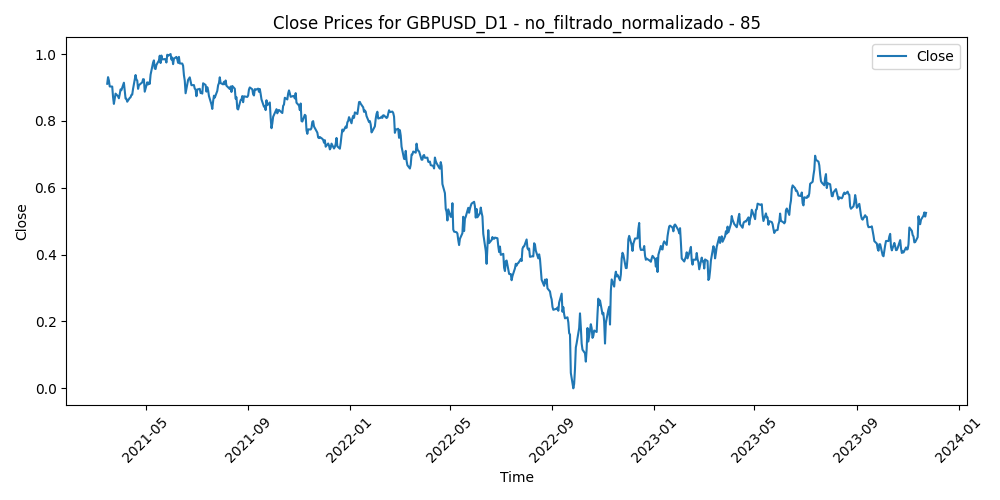

Values plotted in this chart, from the file beside it:
Time, Close, Volume, diferencia_media_85
2021-03-16, 0.9111, 0.4866, 0.275
2021-03-17, 0.931, 0.504, 0.2461
2021-03-18, 0.921, 0.6359, 0.2665
2021-03-19, 0.903, 0.4978, 0.3
2021-03-22, 0.9027, 0.3345, 0.3038
2021-03-23, 0.8713, 0.4538, 0.359
2021-03-24, 0.8509, 0.4079, 0.3952
2021-03-25, 0.8654, 0.4376, 0.3731
2021-03-26, 0.8816, 0.3301, 0.3481
2021-03-29, 0.8736, 0.387, 0.3639
2021-03-30, 0.8677, 0.3563, 0.3762
2021-03-31, 0.8798, 0.3888, 0.3585
2021-04-01, 0.8941, 0.4339, 0.3368
2021-04-02, 0.8919, 0.3457, 0.3432
2021-04-05, 0.9143, 0.1828, 0.3081
2021-04-06, 0.8915, 0.3856, 0.3484
2021-04-07, 0.8671, 0.4506, 0.3914
2021-04-08, 0.8661, 0.342, 0.3951
2021-04-09, 0.8574, 0.3369, 0.4113
2021-04-12, 0.8687, 0.3011, 0.3949
2021-04-13, 0.8706, 0.3754, 0.3948
2021-04-14, 0.8778, 0.3386, 0.3853
2021-04-15, 0.8788, 0.3597, 0.3853
2021-04-16, 0.8961, 0.3641, 0.3582
2021-04-19, 0.9373, 0.2967, 0.2914
2021-04-20, 0.9237, 0.2097, 0.3166
2021-04-21, 0.9211, 0.1849, 0.3235
2021-04-22, 0.896, 0.2183, 0.3683
2021-04-23, 0.9068, 0.1823, 0.3523
2021-04-26, 0.9134, 0.1835, 0.3433
2021-04-27, 0.9153, 0.1587, 0.3426
2021-04-28, 0.9249, 0.2173, 0.3289
2021-04-29, 0.9243, 0.2408, 0.3318
2021-04-30, 0.8875, 0.2289, 0.3943
2021-05-03, 0.9154, 0.1646, 0.3493
2021-05-04, 0.909, 0.2501, 0.3615
2021-05-05, 0.9149, 0.1681, 0.3533
2021-05-06, 0.9108, 0.1989, 0.362
2021-05-07, 0.9383, 0.2248, 0.3183
2021-05-10, 0.9744, 0.2374, 0.2614
2021-05-11, 0.9811, 0.2493, 0.2528
2021-05-12, 0.9567, 0.2611, 0.2959
2021-05-13, 0.9553, 0.2967, 0.3003
2021-05-14, 0.9674, 0.234, 0.2828
2021-05-17, 0.9809, 0.2017, 0.2635
2021-05-18, 0.995, 0.2095, 0.2429
2021-05-19, 0.9732, 0.3321, 0.282
2021-05-20, 0.9955, 0.2411, 0.2471
2021-05-21, 0.9839, 0.2514, 0.2692
2021-05-24, 0.985, 0.2388, 0.2701
2021-05-25, 0.9837, 0.2658, 0.2745
2021-05-26, 0.9746, 0.2426, 0.2922
2021-05-27, 0.998, 0.289, 0.2556
2021-05-28, 0.9948, 0.3109, 0.2636
2021-05-31, 1, 0.1396, 0.258
2021-06-01, 0.9835, 0.2958, 0.2883
2021-06-02, 0.9896, 0.2509, 0.281
2021-06-03, 0.9698, 0.2779, 0.3166
2021-06-04, 0.9859, 0.267, 0.2919
2021-06-07, 0.9915, 0.227, 0.2851
... 642 more rows
